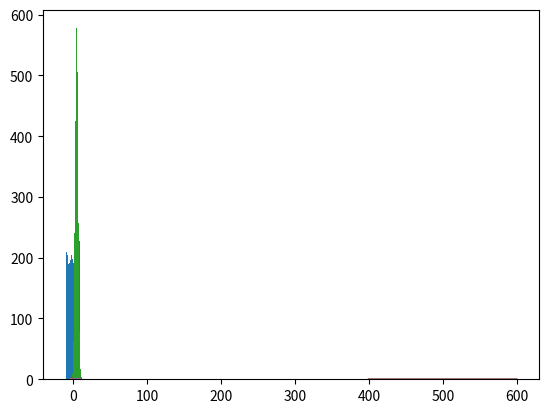

Generate this figure with matplotlib:
import numpy as np
from scipy.stats import norm
from scipy.stats import expon
from scipy.stats import binom
from scipy.stats import poisson

import matplotlib.pyplot as plt

#uniform distribution

values = np.random.uniform(-10.0, 10.0, 10000) #27000-> centered around, std = 150000 with 10000 data points

plt.hist(values, 50)
plt.show()


#Noramal / Gaussian

#Visualie the probability density function

x = np.arange(-3, 3, 0.001)
plt.plot(x, norm.pdf(x))
plt.show()

mu = 5.0
sigma = 2.0
values = np.random.normal(mu, sigma, 10000)
plt.hist(values, 50)
plt.show()

#Exponential PDF / Power Law

x = np.arange(0, 10, 0.001)
plt.plot(x, expon.pdf(x))       #probability density function
plt.show()

#Binomial probability Mass function

n, p = 10, 0.5
x = np.arange(0, 10, 0.001)
plt.plot(x, binom.pmf(x, n, p)) #probability mass function
plt.show()

#Poisson Probability Mass Function

mu = 500
x = np.arange(400, 600, 0.5)
plt.plot(x, poisson.pmf(x, mu))
plt.show()